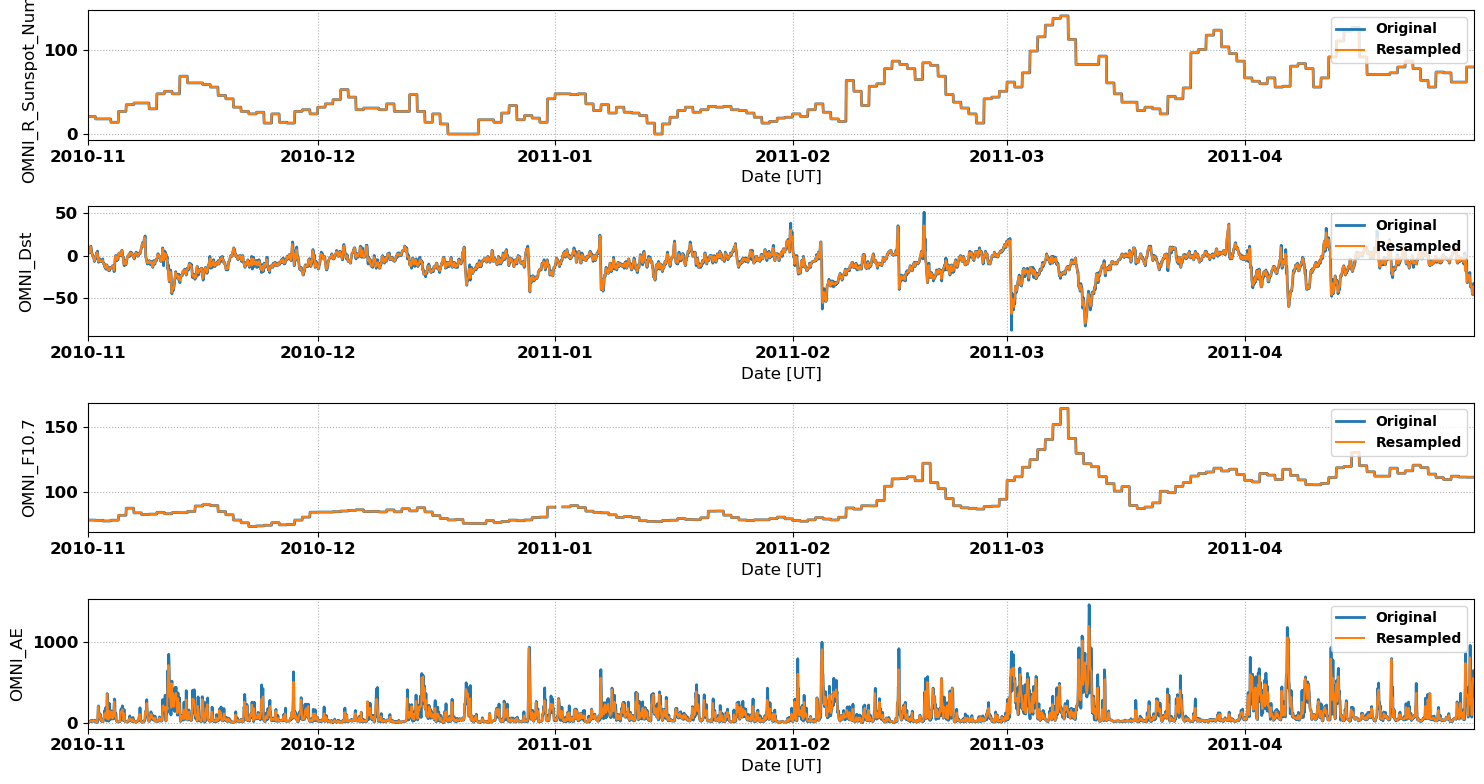

Data behind this chart, as committed beside it:
# NASA OMNI Data for Comparison with Sup…
# Data re-processed by Nathaniel Frissel…, nathaniel.frissell@scranton.edu
#
# radar: wal
# lat: 41.8
# lon: -72.2
# season: 20101101_20110501
#
datetime_ut, OMNI_R_Sunspot_Number, OMNI_Dst, OMNI_F10.7, OMNI_AE
2010-11-01 00:00:00, 21.0, 4.5, 77.9, 17.5
2010-11-01 02:00:00, 21.0, 8.5, 77.9, 14.5
2010-11-01 04:00:00, 21.0, 3.0, 77.9, 15.0
2010-11-01 06:00:00, 21.0, 7.0, 77.9, 19.0
2010-11-01 08:00:00, 21.0, 10.5, 77.9, 22.5
2010-11-01 10:00:00, 21.0, 8.0, 77.9, 31.5
2010-11-01 12:00:00, 21.0, 2.5, 77.9, 27.0
2010-11-01 14:00:00, 21.0, 0.0, 77.9, 27.0
2010-11-01 16:00:00, 21.0, -1.5, 77.9, 31.5
2010-11-01 18:00:00, 21.0, -3.5, 77.9, 26.0
2010-11-01 20:00:00, 21.0, -6.5, 77.9, 31.0
2010-11-01 22:00:00, 21.0, -4.0, 77.9, 29.5
2010-11-02 00:00:00, 18.0, -1.0, 77.7, 17.5
2010-11-02 02:00:00, 18.0, 2.0, 77.7, 11.0
2010-11-02 04:00:00, 18.0, 3.5, 77.7, 12.5
2010-11-02 06:00:00, 18.0, 2.5, 77.7, 37.0
2010-11-02 08:00:00, 18.0, -7.0, 77.7, 207.0
2010-11-02 10:00:00, 18.0, -6.0, 77.7, 108.5
2010-11-02 12:00:00, 18.0, -4.5, 77.7, 72.5
2010-11-02 14:00:00, 18.0, -6.5, 77.7, 106.5
2010-11-02 16:00:00, 18.0, -7.0, 77.7, 45.0
2010-11-02 18:00:00, 18.0, -6.5, 77.7, 40.5
2010-11-02 20:00:00, 18.0, -6.0, 77.7, 20.0
2010-11-02 22:00:00, 18.0, -5.5, 77.7, 19.5
2010-11-03 00:00:00, 18.0, -9.0, 77.2, 39.5
2010-11-03 02:00:00, 18.0, -9.5, 77.2, 74.0
2010-11-03 04:00:00, 18.0, -13.0, 77.2, 120.5
2010-11-03 06:00:00, 18.0, -12.5, 77.2, 78.5
2010-11-03 08:00:00, 18.0, -15.0, 77.2, 130.0
2010-11-03 10:00:00, 18.0, -11.0, 77.2, 58.0
2010-11-03 12:00:00, 18.0, -13.0, 77.2, 359.5
2010-11-03 14:00:00, 18.0, -16.5, 77.2, 176.0
2010-11-03 16:00:00, 18.0, -16.5, 77.2, 46.0
2010-11-03 18:00:00, 18.0, -17.5, 77.2, 139.0
2010-11-03 20:00:00, 18.0, -15.5, 77.2, 150.0
2010-11-03 22:00:00, 18.0, -14.5, 77.2, 69.5
2010-11-04 00:00:00, 14.0, -14.5, 77.8, 79.0
2010-11-04 02:00:00, 14.0, -14.0, 77.8, 141.0
2010-11-04 04:00:00, 14.0, -12.5, 77.8, 61.5
2010-11-04 06:00:00, 14.0, -12.0, 77.8, 61.0
2010-11-04 08:00:00, 14.0, -15.0, 77.8, 91.5
2010-11-04 10:00:00, 14.0, -17.5, 77.8, 266.0
2010-11-04 12:00:00, 14.0, -6.5, 77.8, 183.0
2010-11-04 14:00:00, 14.0, -0.5, 77.8, 90.5
2010-11-04 16:00:00, 14.0, -1.0, 77.8, 64.0
2010-11-04 18:00:00, 14.0, -5.5, 77.8, 21.5
2010-11-04 20:00:00, 14.0, -4.5, 77.8, 16.0
2010-11-04 22:00:00, 14.0, -3.0, 77.8, 19.5
2010-11-05 00:00:00, 27.0, 2.0, 81.6, 21.0
2010-11-05 02:00:00, 27.0, 3.0, 81.6, 20.0
2010-11-05 04:00:00, 27.0, 0.5, 81.6, 23.0
2010-11-05 06:00:00, 27.0, 0.5, 81.6, 140.0
... 2,120 more rows
